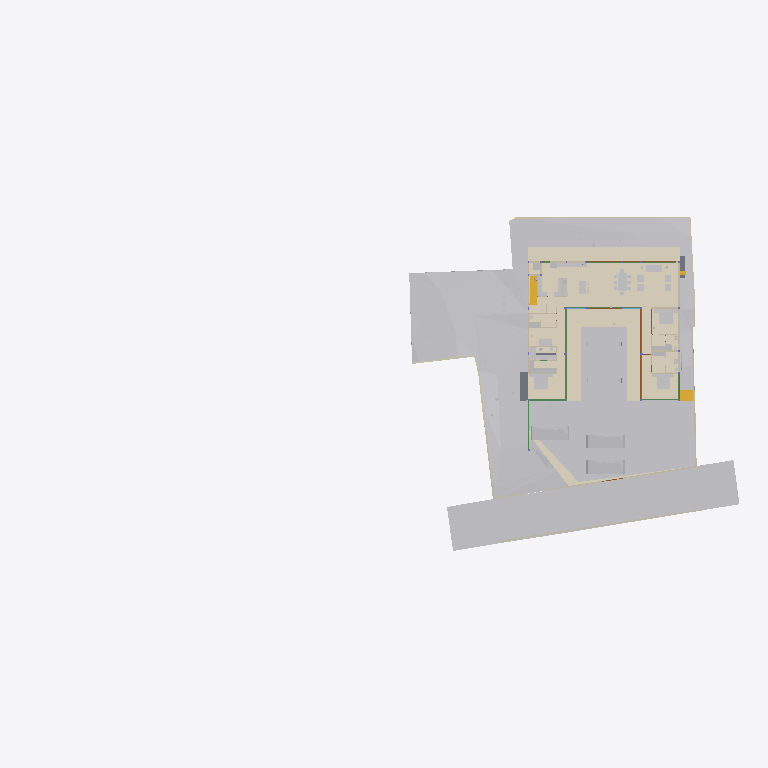
Plan cut of the same IFC building model at storey 'FF' (level 0.00 m, cut at 1.40 m), seen from above with north up, elements coloured by IFC class (only those large enough to see are counted): 38 other elements (light grey), 20 walls (beige), 10 beams (green), 7 coverings (cream), 5 doors (brown), 3 slabs (grey), 2 stair flights (yellow). Cut surfaces are drawn darker.
Extent 96.7 m × 45.5 m × 138.5 m (x, y, z). Storeys (13): FF at 0.00 m; GF Finished Floor Level at 0.00 m; SF at 0.00 m; FFLintel at 0.00 m; Ground Level at 0.00 m; Electrical at 0.00 m; Plumbing at 0.00 m; GF Floor Level at 0.00 m; schedule at 0.00 m; Road Level at 0.00 m; Terrace at 0.00 m; Areacalc at 0.00 m; GFLintel at 0.00 m. Elements (1305): 264 IfcBeam, 157 IfcWall, 96 IfcSlab, 86 IfcCovering, 75 IfcSwitchingDevice, 64 IfcPipeSegment, 61 IfcDoor, 57 IfcColumn, 51 IfcEarthworksCut, 47 IfcLightFixture, 37 IfcFurniture, 36 IfcWindow.

HEADER;
FILE_DESCRIPTION(('ViewDefinition [CoordinationView]'),'2;1');
FILE_NAME('Manilal.ifc','2026-02-05T13:40:05+05:30',(''),(''),'IfcOpenShell 0.8.5-alpha260121','Bonsai 0.8.5-alpha260121-84d55d8','');
FILE_SCHEMA(('IFC4X3'));
ENDSEC;
DATA;
#24581=IFCPROJECT('2TuuvCHJz54PsFPcraEbH$',$,'My Project',$,$,$,$,(#53,#354),#24580);
#35019=IFCSITE('0lpfVeOW52QfroqLYyHNY2',$,'My Site',$,$,#28,$,$,$,(8,51,2,500000),(76,44,20,0),$,$,$);
#35435=IFCBUILDING('0MzaWOaS178x5FMqOflU3C',$,'My Building',$,$,#33,$,$,$,$,$,$);
#30840=IFCBUILDINGSTOREY('09kFoqoxrCvB1_fcEsMZsQ',$,'FF',$,$,#157971,$,$,$,$);
#33791=IFCBUILDINGSTOREY('0zoFHJ9PnFW80M$mIVDQW3',$,'GF Finished Floor Level',$,$,#159791,$,$,$,$);
#35436=IFCBUILDINGSTOREY('0MckaoTknA3edZMUNhTyAK',$,'SF',$,$,#161321,$,$,$,$);
#35437=IFCBUILDINGSTOREY('0DtUgpQ1b6nBmkLmvc_ehu',$,'FFLintel',$,$,#159516,$,$,$,$);
#35438=IFCBUILDINGSTOREY('2nxT8wHGnDX9t8LjuK$yoz',$,'Ground Level',$,$,#160331,$,$,$,$);
#35439=IFCBUILDINGSTOREY('2JRfeNnUP7R92jcKtKmwj5',$,'Electrical',$,$,#5283,$,$,$,$);
#35440=IFCBUILDINGSTOREY('0fi$VcvNr0Zu6wnPuK6jDB',$,'Plumbing',$,$,#12883,$,$,$,$);
#35441=IFCBUILDINGSTOREY('0qJiDzySr4lhgisX7t8beM',$,'GF Floor Level',$,$,#160206,$,$,$,$);
#35442=IFCBUILDINGSTOREY('33UZQ2TSvAg8IY4x5QCp2i',$,'schedule',$,$,#161311,$,$,$,$);
#35448=IFCBUILDINGSTOREY('3LpnsPikv4mRTBpfC3WQtx',$,'Road Level',$,$,#35447,$,$,$,$);
#35454=IFCBUILDINGSTOREY('2oUibsQsXAPxeAaTU5dGGW',$,'Terrace',$,$,#161561,$,$,$,$);
#35455=IFCBUILDINGSTOREY('3JrIAq4xL0avIQ8pEnV5X6',$,'Areacalc',$,$,#28105,$,$,$,$);
#135844=IFCBUILDINGSTOREY('3zcetogIDA6wyARG1Gifp_',$,'GFLintel',$,$,#135860,$,$,$,$);
#33545=IFCGEOGRAPHICELEMENT('3hzKcHmG15MBT$Lf89GHXN',$,'PureSite',$,$,#159986,#33544,$,.TERRAIN.);
#29425=IFCGEOGRAPHICELEMENT('20M0x6_hv1D8u5ftoKpVy3',$,'Road',$,$,#158451,#29424,$,.TERRAIN.);
#19241=IFCEARTHWORKSFILL('1Znkwxu0n0meOY5Z$J5ocC',$,'New',$,$,#161456,#19240,$,.SLOPEFILL.);
#149807=IFCCOVERING('0ZC5kagY5CWeuwXahHyPSO',$,'Covering',$,$,#173397,#149818,$,$);
#17773=IFCCOVERING('0_sfUdWJL30geCimsSdPtS',$,'Covering',$,$,#158261,#17772,$,$);
#31043=IFCEARTHWORKSFILL('3O_GobqT1E4v3eEFWom1zq',$,'Cube',$,$,#161481,#31042,$,.SLOPEFILL.);
#150045=IFCCOVERING('1tCLMQF7jBk85j9NY7TVer',$,'Covering',$,$,#159506,#150056,$,$);
#150067=IFCCOVERING('2wdHFKIQH8nR0bdVF7dd9y',$,'Covering',$,$,#159511,#150078,$,$);
#149780=IFCCOVERING('0J_g6hcTv9cRQ2USWWyPwz',$,'Covering',$,$,#159316,#149794,$,$);
#6599=IFCGEOGRAPHICELEMENT('1mqx3WFMb0_xZzgY5_pKpf',$,'Site',$,$,#6441,#6598,$,.TERRAIN.);
#6804=IFCCOVERING('0wVm3FyC1DcRA3R7QYk_cw',$,'Covering',$,$,#158996,#6803,$,$);
#33377=IFCVEHICLE('375bP1QIr5xwaw0xewwnFn',$,'Vehicle',$,$,#159981,#33376,$,$);
#32708=IFCVEHICLE('1yICD2o296ROLrpKuhe72z',$,'Vehicle',$,$,#160001,#32707,$,$);
#33349=IFCVEHICLE('2$JJjIzDr6fuhTHFNPOXyx',$,'Vehicle',$,$,#159976,#33348,$,$);
#31012=IFCEARTHWORKSFILL('263qwxfur0Rg9ySw9RIZCG',$,'Cube',$,$,#161476,#31011,$,.SLOPEFILL.);
#68931=IFCWALL('1WNacC15X0Xf0V_b60Qnrw',$,'Wall',$,$,#68916,#68930,$,$);
#134931=IFCSLAB('3kleOS9XbBv8E8cAC2MUMZ',$,'Slab',$,$,#159091,#134950,$,$);
#14253=IFCFURNITURE('3B8s7E7fjDlO_NqnYQjYof',$,'Furniture',$,$,#159471,#14252,$,$);
#14232=IFCFURNITURE('39rrc9a3PCpOjz$eiTdf$W',$,'Furniture',$,$,#159466,#14231,$,$);
#7021=IFCWALL('3MfSYaOiTA4AjSKpPvRhyi',$,'Wall',$,$,#160251,#7020,$,$);
#19393=IFCSTAIRFLIGHT('0QDG9AXQX0PgjOZTZBSSJQ',$,'StairFlight',$,$,#179804,#19392,$,13,12,0.179166665444007,0.150000005960464,.STRAIGHT.);
#18379=IFCCOVERING('0Tu9Og4_D5HBIGDp5mNipY',$,'Covering',$,$,#159941,#18378,$,$);
#14211=IFCFURNITURE('2J33rbez11iRfVrYceM8DY',$,'Furniture',$,$,#159461,#14210,$,$);
#8378=IFCFURNITURE('29pE85kkP97uASnGdXI9bH',$,'Furniture',$,$,#159391,#8377,$,$);
#32761=IFCSTAIRFLIGHT('1ZDkBQ51D0kPG3so_pcXF$',$,'StairFlight',$,$,#159961,#32760,$,5,4,0.139999997615814,0.300000011920929,.STRAIGHT.);
#7312=IFCFURNITURE('1rzBAdF2XDYQCO3KH26Ul$',$,'Furniture',$,$,#159321,#7311,$,$);
#7124=IFCWALL('2oTy5UOG136OtM3IP_qiPs',$,'Wall',$,$,#160266,#7123,$,$);
#8882=IFCFURNITURE('3MXk8gWif1ohE$RfY6DOqq',$,'Furniture',$,$,#159456,#8881,$,$);
#7873=IFCFURNISHINGELEMENT('1V34mhiDv5wggbUM6jRsQC',$,'FurnishingElement',$,$,#158201,#7872,$);
#7070=IFCWALL('1HPS5ge59FQA3Ucv4$dmpm',$,'Wall',$,$,#160211,#7069,$,$);
#6825=IFCWALL('0dMaumaK11Re$pxoZyVSQ9',$,'Wall',$,$,#160216,#6824,$,$);
#6947=IFCWALL('2oOsi6buvCeB4sZT1ijFA2',$,'Wall',$,$,#160236,#6946,$,$);
#7198=IFCWALL('27WVA19Qv4efvQm6cWiqsn',$,'Wall',$,$,#160281,#7197,$,$);
#7435=IFCFURNITURE('14AWxbdbr1CP$zvvJ_cB19',$,'Furniture',$,$,#159326,#7434,$,$);
#180184=IFCSLAB('3XsDFGWD1BSA2mQGFV4y5P',$,'Slab',$,$,#180223,#180203,$,$);
#2860=IFCWALL('2ecVpX7frBE9HnXe73i5Ta',$,'Wall',$,$,#158051,#2859,$,$);
#2760=IFCWALL('1nWrLatmX5UucIWFwHwqn7',$,'Wall',$,$,#158031,#2759,$,$);
#7055=IFCWALL('2Y2Bm57Cb8Exxz7st0aRUc',$,'Wall',$,$,#160256,#7054,$,$);
#6967=IFCWALL('2QiW7TnGvAygi5PkoeW31n',$,'Wall',$,$,#160241,#6966,$,$);
#7336=IFCFURNITURE('297XdECV95zgrEUMPgoxvq',$,'Furniture',$,$,#166254,#7335,$,$);
#14503=IFCSANITARYTERMINAL('3xh$jYsPrCdfbzsoMPaU7d',$,'SanitaryTerminal',$,$,#158231,#14502,$,$);
#118488=IFCBEAM('1yDzZODt9DqAxC$9vdp28d',$,'Beam',$,$,#158681,#118508,$,$);
#6852=IFCWALL('10l$0x7lzBbBMMGF1qxI0s',$,'Wall',$,$,#160221,#6851,$,$);
#7524=IFCFURNITURE('2WOkgMLY9DaQ5N36UmDPHK',$,'Furniture',$,$,#159481,#7523,$,$);
#7633=IFCFURNISHINGELEMENT('2JwwUQmCv2Ae2QjMfamPsc',$,'FurnishingElement',$,$,#158186,#7632,$);
#7500=IFCFURNITURE('0r1oMxLo96H9rva9YbPCGB',$,'Furniture',$,$,#159331,#7499,$,$);
#7777=IFCFURNISHINGELEMENT('0xsfNp7ez56h_anoL1l3n4',$,'FurnishingElement',$,$,#180595,#7776,$);
#3120=IFCWALL('27UD4TXAD7ihl0Wy7NK4TU',$,'Wall',$,$,#158116,#3119,$,$);
#7729=IFCFURNISHINGELEMENT('1EaqRQINj92O5_luxyduwz',$,'FurnishingElement',$,$,#158191,#7728,$);
#7921=IFCFURNISHINGELEMENT('1UWB9cDmT58eDlwbbkjp63',$,'FurnishingElement',$,$,#158206,#7920,$);
#2740=IFCWALL('2UVtoYL$14dgND2FpfCTNX',$,'Wall',$,$,#180026,#2739,$,$);
#8191=IFCFURNITURE('0w5hTHOp59R8PIefbPbOxu',$,'Furniture',$,$,#159366,#8190,$,$);
#8212=IFCFURNITURE('257RdHH05EBOcTJGwoEUlD',$,'Furniture',$,$,#159371,#8211,$,$);
#8275=IFCFURNITURE('12HNCs16rDfwTzmyXQzSEm',$,'Furniture',$,$,#159396,#8274,$,$);
#134741=IFCTRANSPORTELEMENT('03v1QXRab5hAQCg0k7uMmE',$,'TransportElement',$,$,#159086,#134740,$,$);
#136862=IFCBEAM('3GbMx_RdD5iPEcxuIXRpJq',$,'Beam',$,$,#159111,#136886,$,$);
#7178=IFCWALL('3DOK2PUDn3QwM2HLeZR6QD',$,'Wall',$,$,#160276,#7177,$,$);
#28903=IFCDOOR('0abo0sfkX2yO6I5W4AOpFJ',$,'Door',$,$,#158426,#28902,'8_9',$,$,$,$,$);
#29453=IFCDOOR('2t$p1hgeX2Y9d6XgGeH1wU',$,'Door',$,$,#158456,#29452,'10',$,$,$,$,$);
#17245=IFCBEAM('34KHkEeqDDGvK_5Fk8J57X',$,'Beam',$,$,#158706,#17244,$,$);
#118965=IFCBEAM('2q5rHihOD7Uew4LhP_Wmzu',$,'Beam',$,$,#158711,#118985,$,$);
#119657=IFCBEAM('1I8TXwdtzDKwOcUd9jNQh0',$,'Beam',$,$,#161981,#119677,$,$);
#119705=IFCBEAM('0PzT6ZxyD0ofbT8LQclMZU',$,'Beam',$,$,#162001,#119725,$,$);
#8170=IFCFURNITURE('264iryIv5DPeHKPV4n8Efc',$,'Furniture',$,$,#159376,#8169,$,$);
#8233=IFCFURNITURE('07u5w712j3mw4b0aBksq9x',$,'Furniture',$,$,#159381,#8232,$,$);
#8254=IFCFURNITURE('0I7Hp4EB58Eh801L1SZ2MY',$,'Furniture',$,$,#159386,#8253,$,$);
#2980=IFCWALL('2oouJeu9XF0PkUjeEvxQOm',$,'Wall',$,$,#158081,#2979,$,$);
#57245=IFCWASTETERMINAL('0JT_xL3PPDzO_JIHqa1ORQ',$,'WasteTerminal',$,$,#57236,#57244,$,$);
#57287=IFCWASTETERMINAL('0PdUvslhj6EeXtTV12HTnv',$,'WasteTerminal',$,$,#57278,#57286,$,$);
#121327=IFCSLAB('3GhbNUHJX7EQ5bnnr7cy0N',$,'Slab',$,$,#158966,#121348,$,$);
#2800=IFCWALL('1CCeDmF7D6CgViS7R2QfSU',$,'Wall',$,$,#159001,#2799,$,$);
#3140=IFCWALL('3HoUgi9751ffyJn8Tt97uA',$,'Wall',$,$,#158121,#3139,$,$);
#117924=IFCBEAM('26MWo7Q3r89h34tnyV3VqO',$,'Beam',$,$,#158826,#117948,$,$);
#12967=IFCELECTRICAPPLIANCE('1eEaYeX5DEbxuBNwn_MOC2',$,'ElectricAppliance','655L LG Double Door',$,#158586,#12966,$,$);
#15427=IFCSANITARYTERMINAL('2ApYGb9E92GxsnAmMhtfWI',$,'SanitaryTerminal',$,$,#158241,#15426,$,$);
#26115=IFCDOOR('2spRv5Ji91n9yqKIOFRqVg',$,'Door',$,$,#158406,#26114,'06',$,$,$,$,$);
#30640=IFCDOOR('1FURQyngn3FeKsLNkPNa6l',$,'Door',$,$,#158486,#107498,'18',$,$,$,$,$);
#29649=IFCDOOR('3_z$HjegXDoQKWubeZWTkS',$,'Door',$,$,#158461,#107765,'16',$,$,$,$,$);
#113409=IFCBEAM('1ikXLNgDz6TvuB0i8WCRRt',$,'Beam',$,$,#158646,#113429,$,$);
#113619=IFCBEAM('29wGKuRwHDGQ$_XRPZHv2c',$,'Beam',$,$,#158656,#113639,$,$);
#2880=IFCWALL('2sYuhccprBsBolIfSKHX1A',$,'Wall',$,$,#158056,#2879,$,$);
#57259=IFCWASTETERMINAL('04rWQVzPD6qPOBwfQan54a',$,'WasteTerminal',$,$,#57250,#57258,$,$);
#57273=IFCWASTETERMINAL('2TVx$vPvH6whbXQBVyaqx3',$,'WasteTerminal',$,$,#57264,#57272,$,$);
#113666=IFCBEAM('23IEHcmXv5T8IPdcjVIYBX',$,'Beam',$,$,#158661,#113686,$,$);
#3240=IFCWALL('2FDZc$1Z57bgSDQnhsHhc1',$,'Wall',$,$,#158146,#3239,$,$);
ENDSEC;
